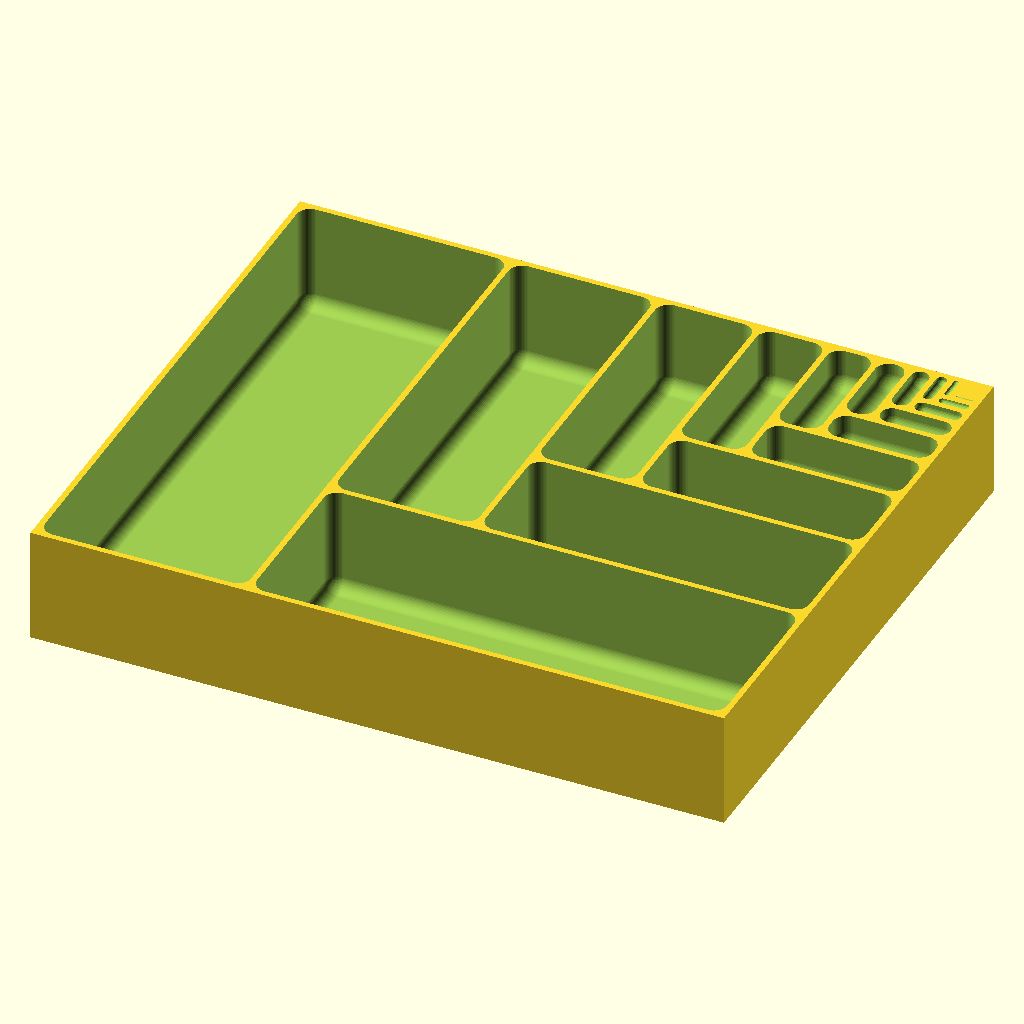
Cell 1: the model at its default parameters.
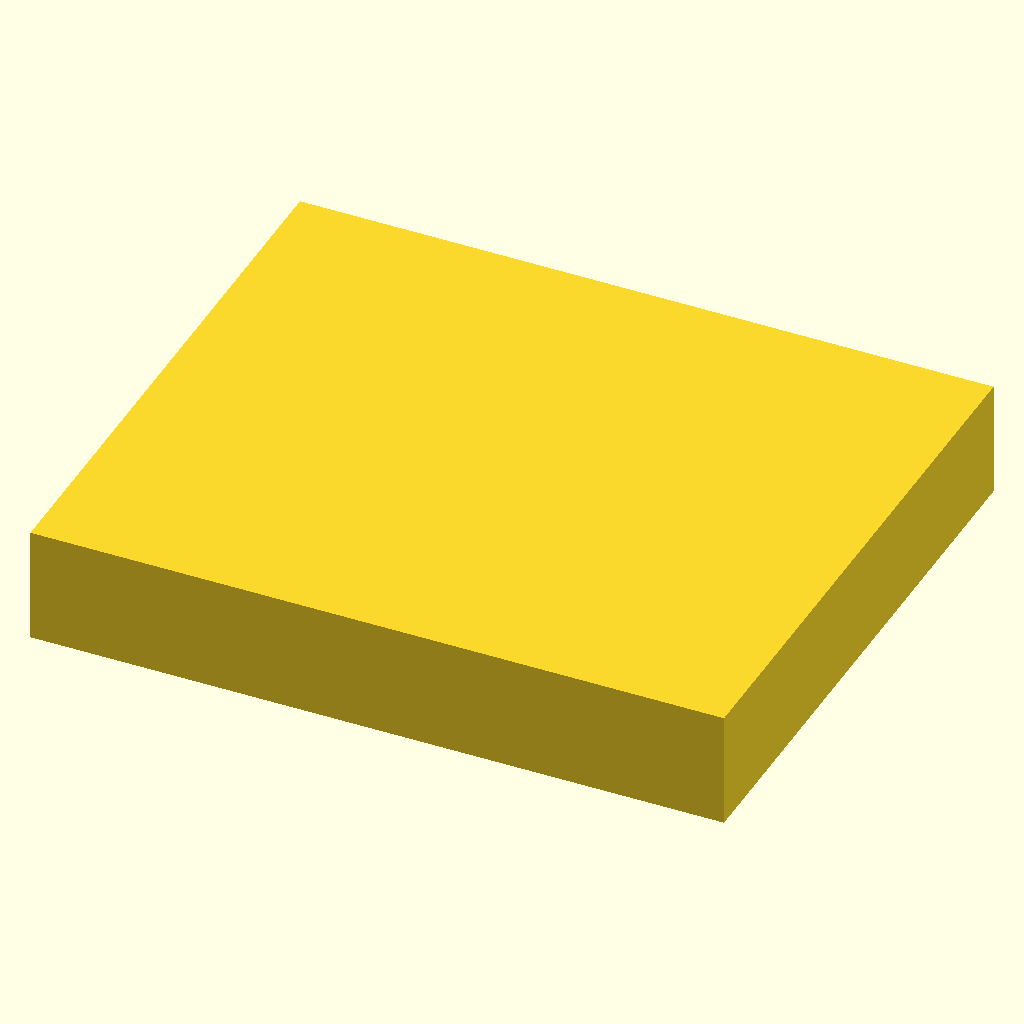
Cell 2: use_inches = false (everything else at default).
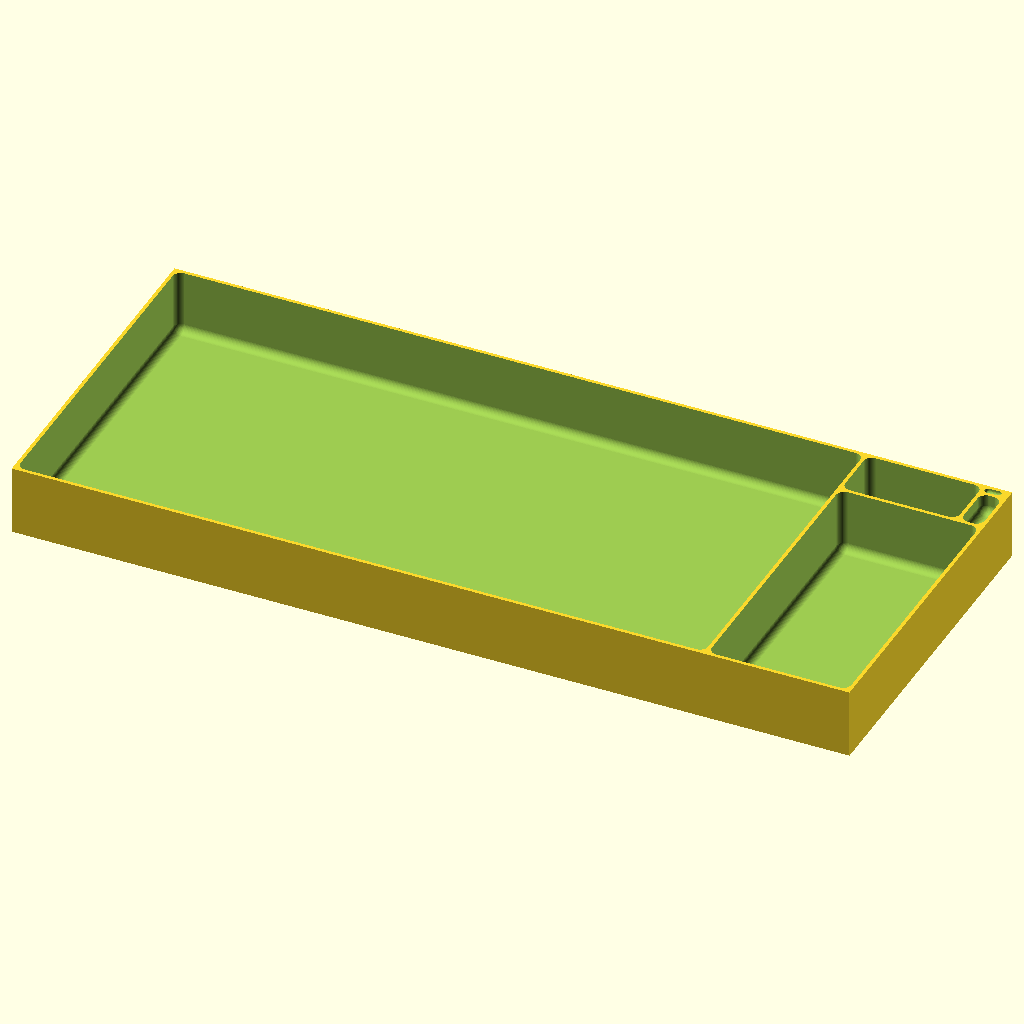
Cell 3 — Width set to 12, the other parameters unchanged.
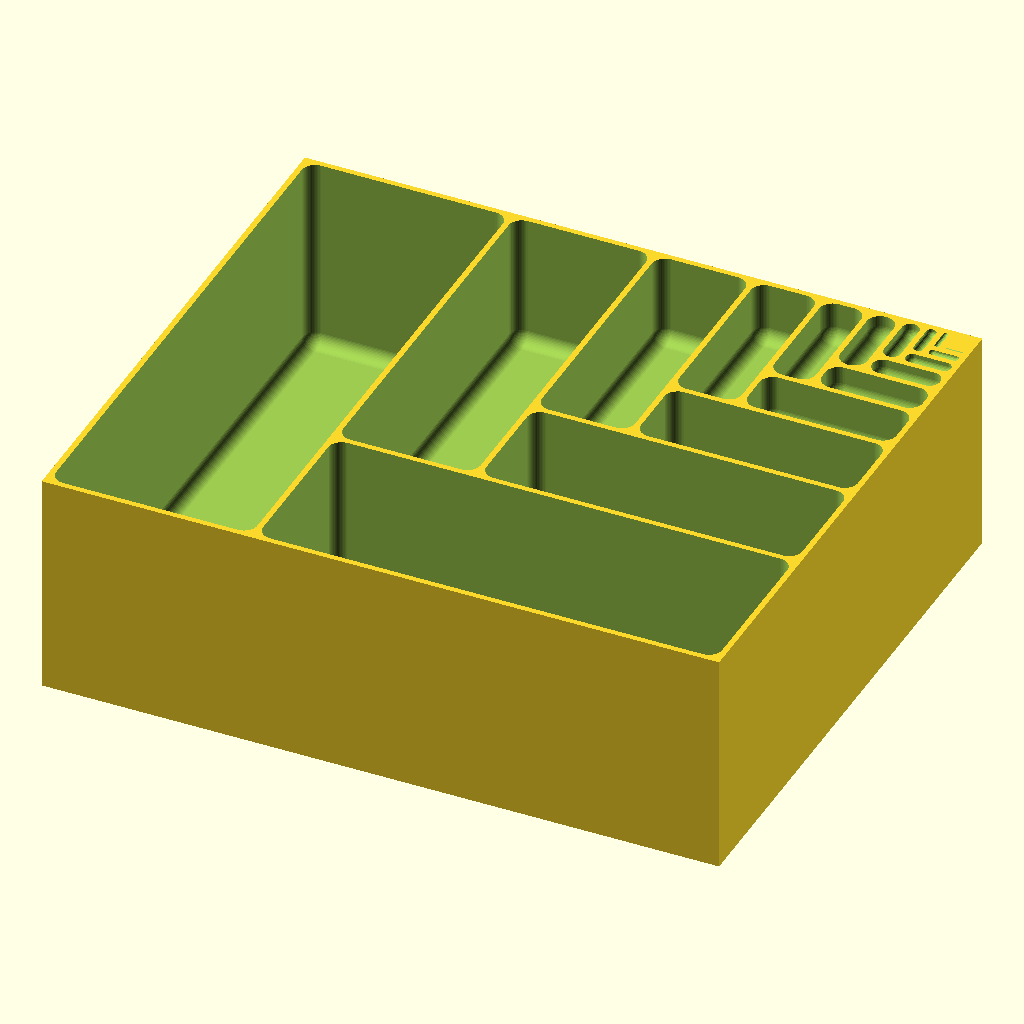
Cell 4: the same model with Height = 2.
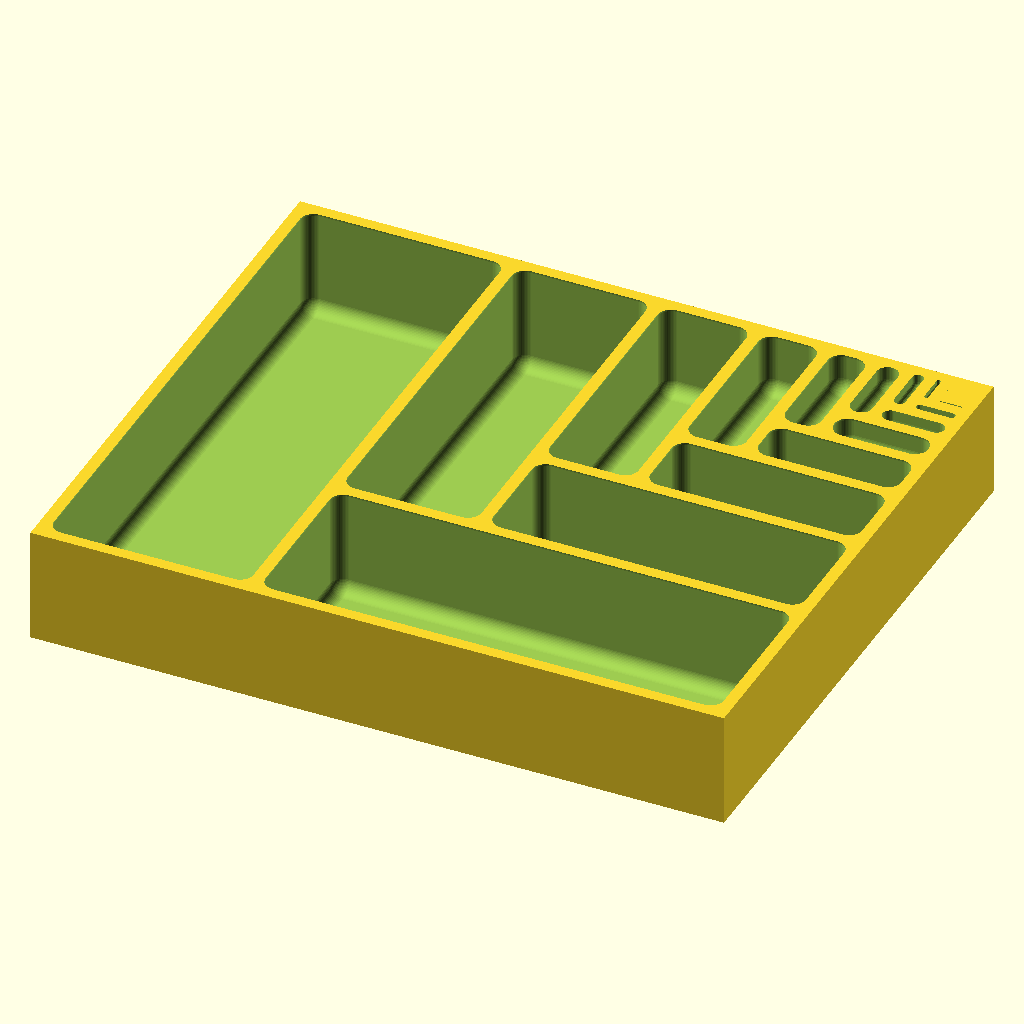
Cell 5: Wall_Thickness = 2.56 (everything else at default).
The same orthographic view direction (rotation 55°, 0°, 25°; colour scheme Cornfield) for every cell, with the view re-fitted per cell, so scale and position can differ between cells.
OpenSCAD source file 002 in progress/fractal organizer/fractal organizer.scad:
use_inches=true;

Length = 5;
Width = 6;
Height = 1;
Wall_Thickness=1.28;
Bottom_Thickness=2;
Maximum_Depth_Ratio=1.0; // prevents holes from getting too deep
Rounding_Radius = 3.0;

module __Customizer_Limit__ () {}
$fa = .01;
$fs = .3;
inch = use_inches ? 25.4 : 1;

module cubette(xyz, delta, center=false){
	// cube but each face is offset inward by delta
  translate([1,1,1]*delta)
		cube(xyz-offset_*[2,2,2], center=center);
}

module round_cube(xyz, r, center=false){
	// cube but edges and corners are rounded
	// preserves outside dimensions.
	// uses a smaller radius if necessary
  min_r = min(r, xyz.x/2-.002,xyz.y/2-.002,xyz.z/2-.002);
  translate(center ? [0,0,0] : .5*xyz) minkowski(){
    sphere(min_r);
    cube(xyz-2*min_r*[1,1,1], center=true);
  }
}

module round_cubette(xyz,r,delta,center=false){
	// cube but each face is offset inward by delta,
	// and edges and corners are rounded
  translate([1,1,1]*delta) round_cube(xyz-delta*[2,2,2], r=r, center=center);
}

// sums a vector by computing the dot product with [1,1,1...]
function sum(x) = x * [for(i=[1:len(x)]) 1];

module fractal_organizer(
	width=Width,
	length=Length,
	height=Height,
	wall_thickness=Wall_Thickness,
	bottom_thickness=Bottom_Thickness,
	maximum_depth_ratio=Maximum_Depth_Ratio,
	rounding_radius=Rounding_Radius
) {

	// fractal_negative produces a box with half-thick walls on the outside
	// we give it less room and shift it half a wall thickness
  negative_length = inch * length - wall_thickness;
  negative_width = inch * width - wall_thickness;
  difference(){
    cube([inch * width, inch * length, inch * height]);
    translate([0.5*wall_thickness, 0.5*wall_thickness, -0.5*wall_thickness+bottom_thickness]) // 
			fractal_negative(
				width=negative_width,
				length=negative_length,
				height=inch * height,
				wall_thickness=wall_thickness,
				maximum_depth_ratio=maximum_depth_ratio,
				rounding_radius=rounding_radius);
  }
}
    
//module fractal_negative(a,outside_ratio,w,h,wall_thickness){
module fractal_negative(width, length, height, wall_thickness, maximum_depth_ratio, rounding_radius){
	// carves a bunch of pockets, each with it's own offset of wall_thickness/2
	// for a total of wall_thickness gap between pockets
	// derivation not available upon request
	outside_ratio = width/length;
  assert(outside_ratio>1);
  pocket_ratio = outside_ratio-1/outside_ratio;
	
	n=20; // todo calculate n explicitly
	for(i=[0:n]){
    //pockets from left to right along top edge
    y1 = outside_ratio^(-2*i) * length;
		x1 = y1*pocket_ratio;
    z1 = min(height,x1*maximum_depth_ratio,y1*maximum_depth_ratio);
    
    dx1 = i==0 ? 0 : pocket_ratio*sum([for(j=[0:i-1]) outside_ratio^(-2*j)]) * length;
    dy1 = length-y1;
    if(min(x1,y1)>$fs)
			translate([dx1,dy1,height-z1])
				round_cubette([x1,y1,z1+rounding_radius], delta=wall_thickness/2,  r=rounding_radius);
    
		
    //pockets from bottom to top along right edge
    x2 = outside_ratio^(-2*i-1) * length;
    y2 = x2*pocket_ratio;
    z2 = min(height, x2*maximum_depth_ratio, y2*maximum_depth_ratio);
    
    dx2 = width-x2;
    dy2 = i==0 ? 0 : pocket_ratio*sum([for(j=[0:i-1]) outside_ratio^(-2*j-1)]) * length;
    if(min(x1,y1)>$fs)
			translate([dx2,dy2,height-z2])
				round_cubette([x2,y2,z2+rounding_radius], delta=wall_thickness/2, r=rounding_radius);
  }
}


fractal_organizer();
Customizer parameters (derived from the source; name, type, default, range or options):
use_inches: bool, default true
Length: number, default 5
Width: number, default 6
Height: number, default 1
Wall_Thickness: number, default 1.28
Bottom_Thickness: number, default 2
Maximum_Depth_Ratio: number, default 1
Rounding_Radius: number, default 3
